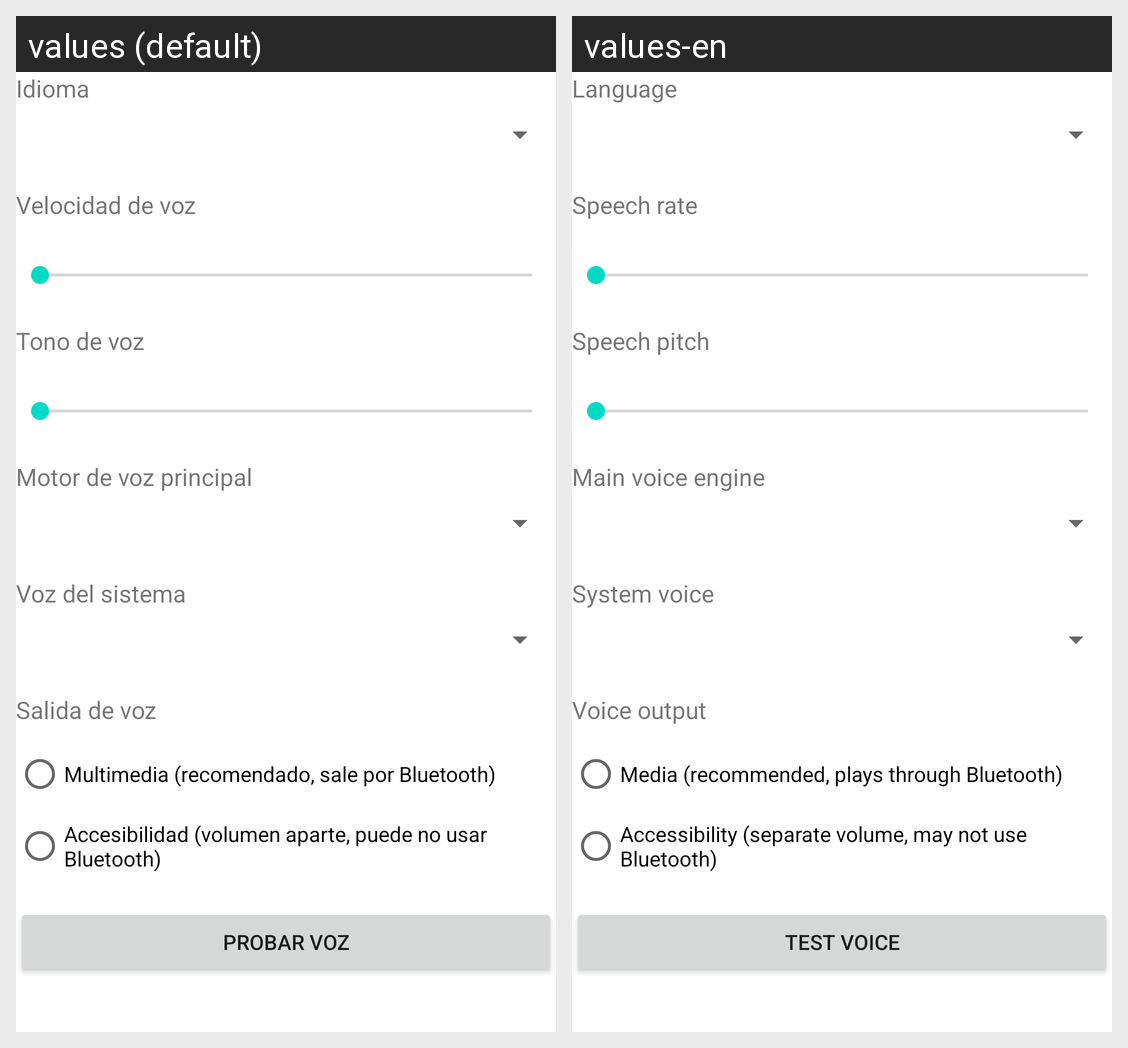

The same Android screen rendered under two of its app's locales, left to right. List the strings drawn on it with the default value and each locale's translation.
Android screen res/layout/section_voice.xml rendered under 2 locales, left to right: values (default), values-en. Device: Nexus 5 (rendered at 1080×1920; each locale shown at half size, 540×960, under a caption strip naming it); theme Theme.Vidente.
Strings drawn on this screen, with the default value and each locale's value (text and hints the layout hard-codes, and strings that could not be matched under every locale, appear in the picture but are not listed):

settings_language_label
  values: Idioma
  values-en: Language

settings_rate_label
  values: Velocidad de voz
  values-en: Speech rate

settings_pitch_label
  values: Tono de voz
  values-en: Speech pitch

settings_engine_label
  values: Motor de voz principal
  values-en: Main voice engine

settings_voice_label
  values: Voz del sistema
  values-en: System voice

settings_audio_output_label
  values: Salida de voz
  values-en: Voice output

settings_audio_output_media
  values: Multimedia (recomendado, sale por Bluetooth)
  values-en: Media (recommended, plays through Bluetooth)

settings_audio_output_accessibility
  values: Accesibilidad (volumen aparte, puede no usar Bluetooth)
  values-en: Accessibility (separate volume, may not use Bluetooth)

settings_preview_button
  values: Probar voz
  values-en: Test voice
